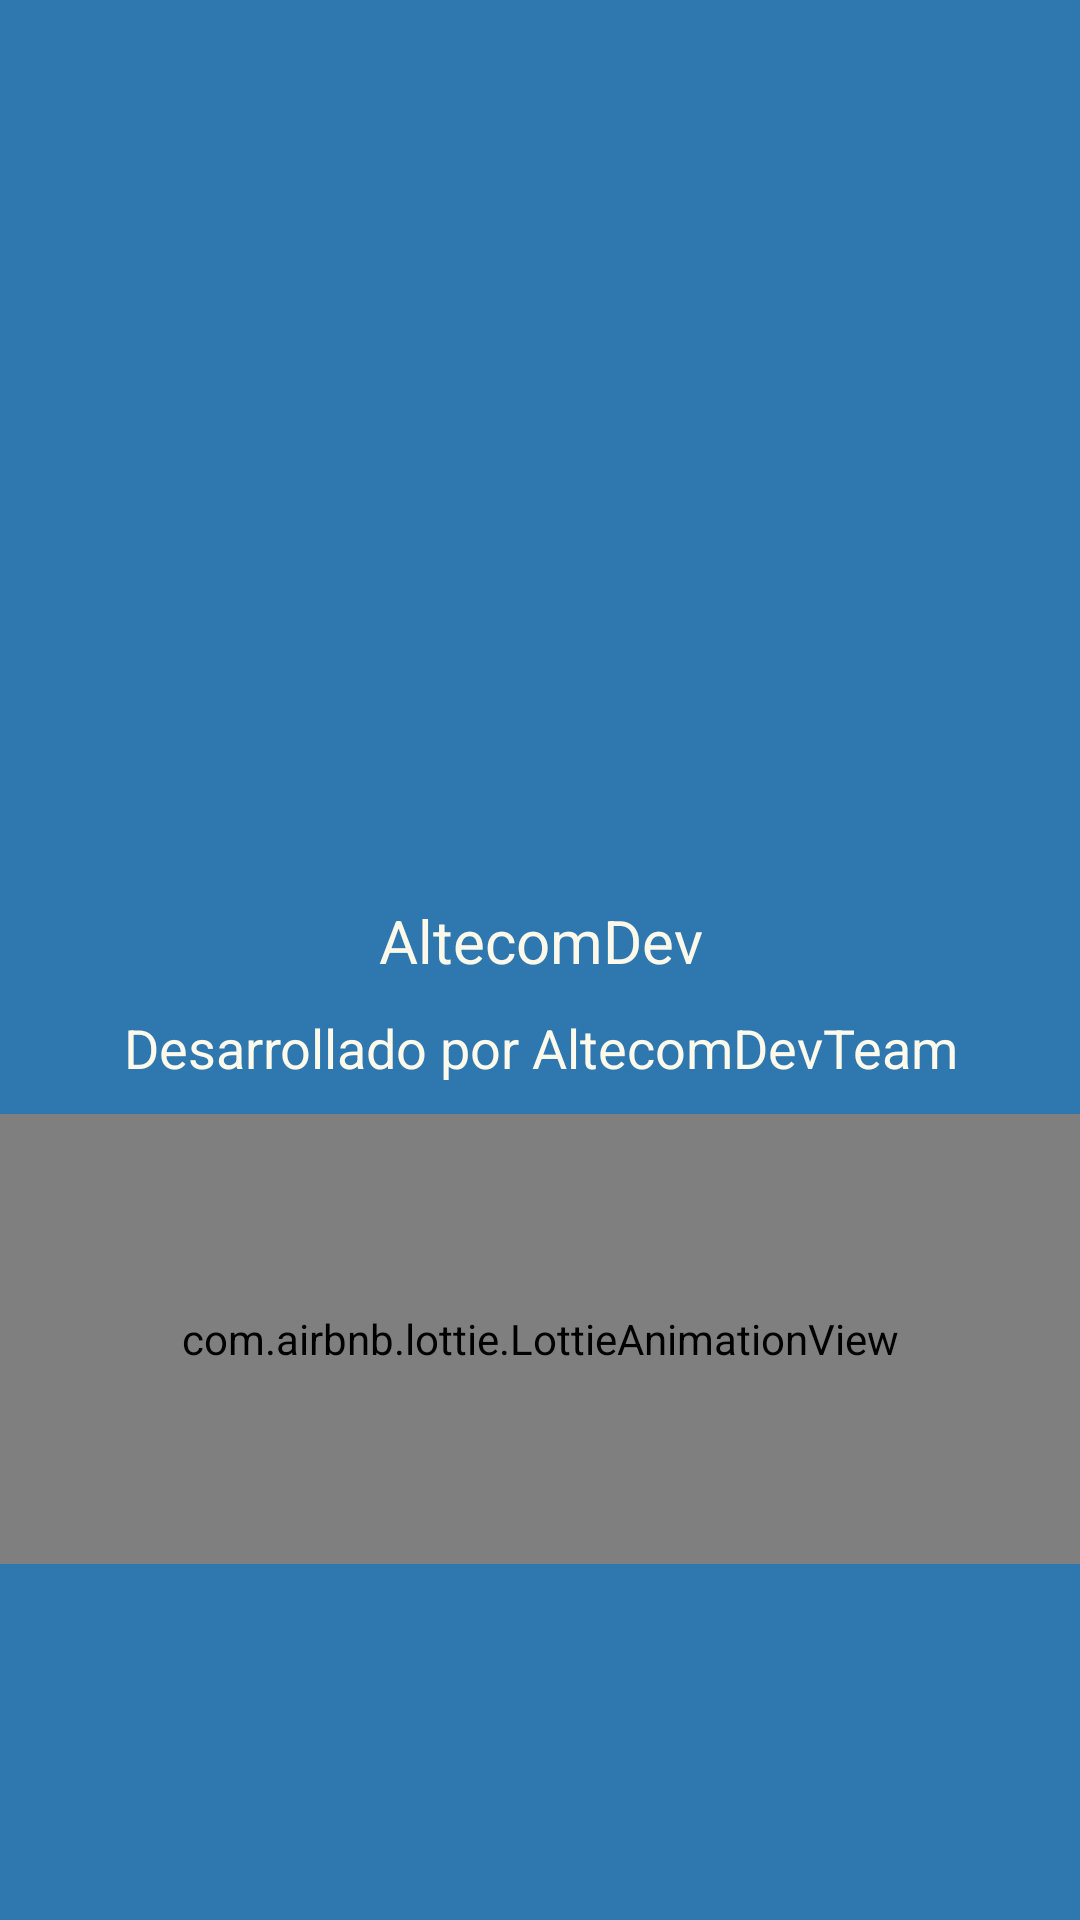

Write the Android layout XML for this screen, with the resource values it uses.
<!-- AndroidManifest.xml: application theme AppTheme.NoActionBar -->
<!-- res/layout/carga.xml -->
<?xml version="1.0" encoding="utf-8"?>
<RelativeLayout xmlns:android="http://schemas.android.com/apk/res/android"
    xmlns:app="http://schemas.android.com/apk/res-auto"
    android:layout_width="match_parent"
    android:layout_height="match_parent"
    xmlns:tools="http://schemas.android.com/tools"
    android:background="#2F78AF"
    tools:context=".Carga">

    <androidx.appcompat.widget.LinearLayoutCompat
        android:layout_width="match_parent"
        android:layout_height="wrap_content"
        android:orientation="vertical"
        android:gravity="center">

    <androidx.appcompat.widget.AppCompatImageView
        android:id="@+id/logo_carga"
        android:layout_width="180dp"
        android:layout_height="180dp"
        android:layout_marginTop="100sp"
        android:src="@drawable/logodev"/>

    <TextView
        android:id="@+id/app_name"
        android:text="@string/app_name"
        android:textSize="20sp"
        android:textColor="#FDF9EA"
        android:layout_marginTop="20sp"
        android:gravity="center"
        android:layout_width="match_parent"
        android:layout_height="wrap_content"/>

    <TextView
        android:id="@+id/desarrollador"
        android:layout_width="match_parent"
        android:layout_height="wrap_content"
        android:text="@string/desarrollador"
        android:textSize="18sp"
        android:textColor="#FDF9EB"
        android:gravity="center"
        android:layout_below="@id/app_name"
        android:layout_marginTop="10dp" />

    <com.airbnb.lottie.LottieAnimationView
        android:layout_width="match_parent"
        android:layout_height="150dp"
        android:layout_gravity="center"
        android:layout_marginTop="10dp"
        app:lottie_imageAssetsFolder="assets"
        app:lottie_fileName="carga_animacion.json"
        app:lottie_autoPlay="true"
        app:lottie_loop="true" />

    </androidx.appcompat.widget.LinearLayoutCompat>


</RelativeLayout>
<!-- resources referenced by this layout -->
<resources>
  <!-- drawable logodev: png bitmap (mipmap-xxxhdpi, 14488 bytes) -->
  <string name="app_name">AltecomDev</string>
  <string name="desarrollador">Desarrollado por AltecomDevTeam</string>
  <style name="AppTheme.NoActionBar">
          <item name="windowActionBar">false</item>
          <item name="windowNoTitle">true</item>
      </style>
</resources>
